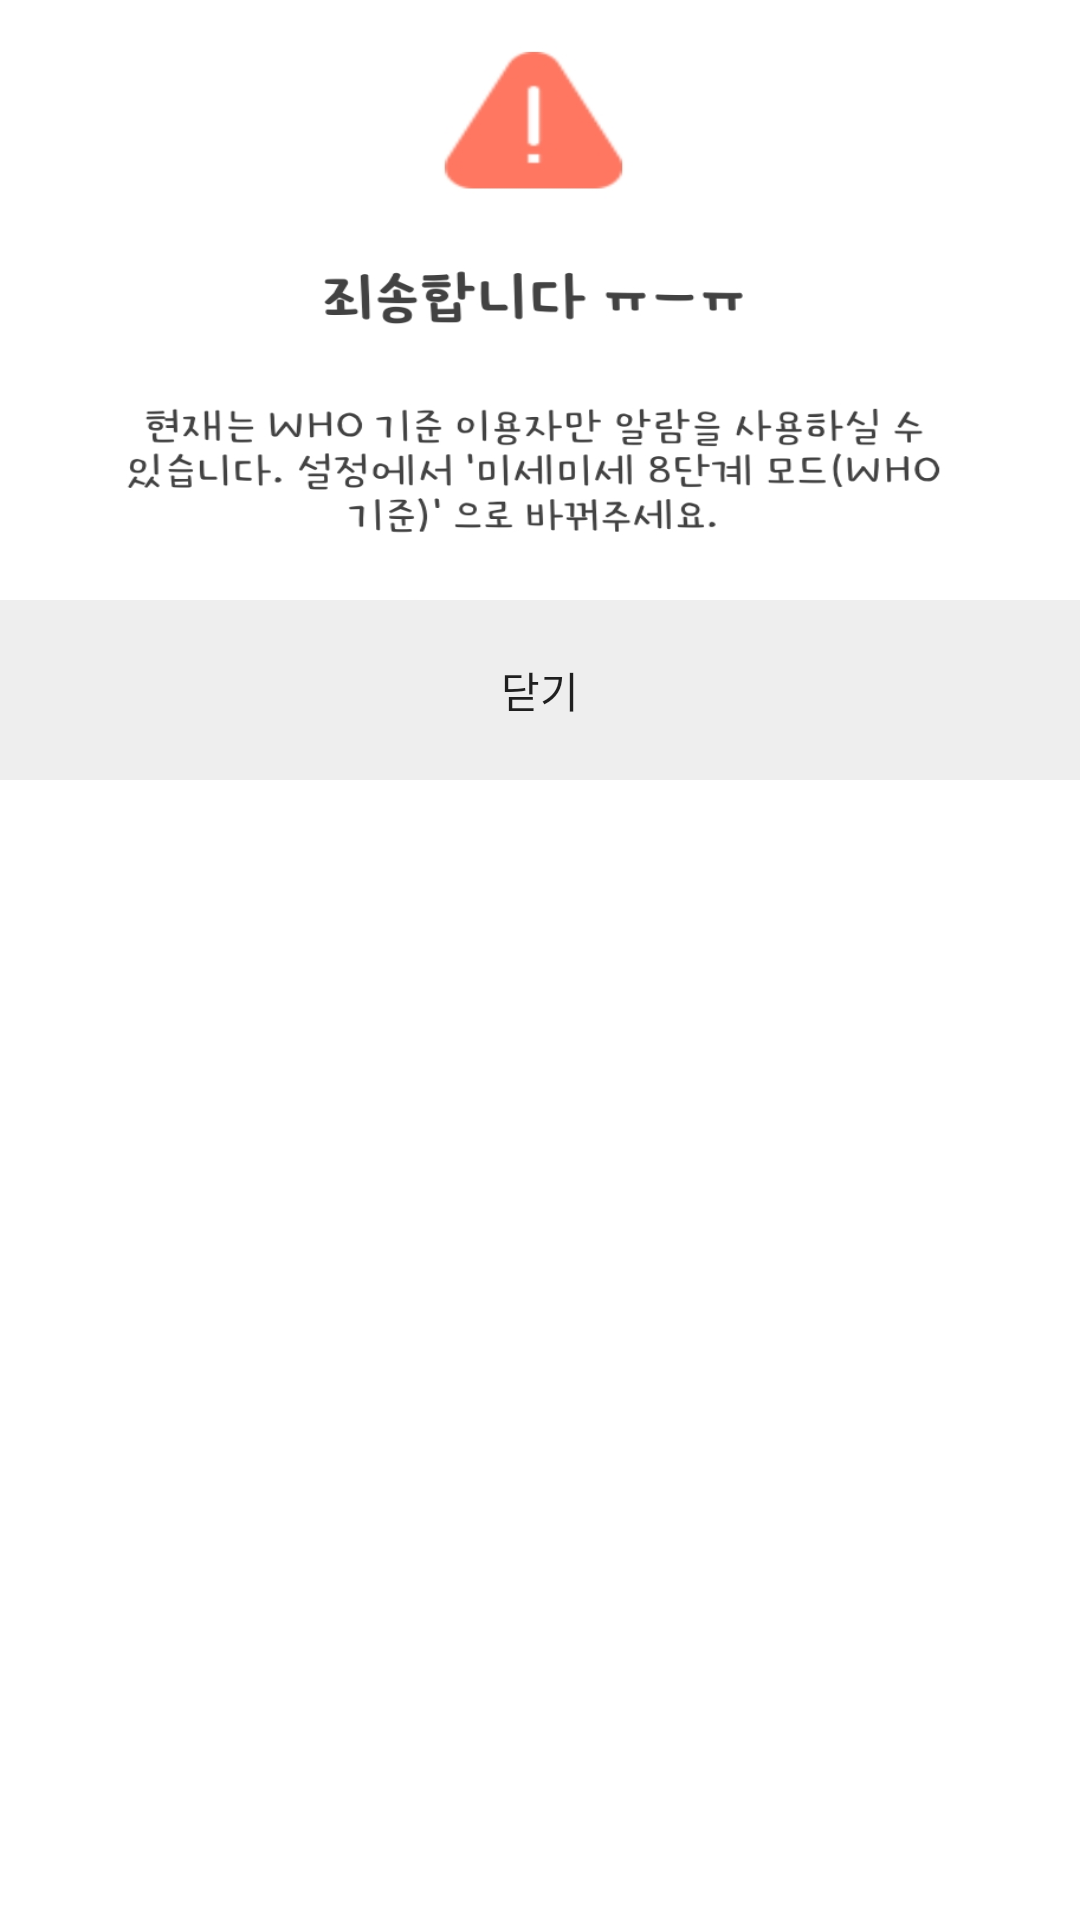

This screen was rendered from an Android layout file. Write that file and the resources it references.
<!-- AndroidManifest.xml: application theme AppTheme -->
<!-- res/layout/alarm_dialog.xml -->
<?xml version="1.0" encoding="utf-8"?>
<RelativeLayout xmlns:android="http://schemas.android.com/apk/res/android"
    android:orientation="vertical" android:layout_width="match_parent"
    android:layout_height="wrap_content"
    android:background="#ffffff"
    >



    <ImageView
        android:id="@+id/iv_alarm_image"
        android:layout_width="match_parent"
        android:layout_height="200dp"
        android:scaleType="fitXY"
        android:layout_centerHorizontal="true"
        android:src="@drawable/alarm_top"
        />
    <LinearLayout
        android:layout_width="match_parent"
        android:layout_height="wrap_content"
        android:layout_below="@+id/iv_alarm_image"
        android:orientation="horizontal"
        >
        <Button
            android:id="@+id/btn_alarm_cancel"
            android:layout_width="0dp"
            android:layout_height="60dp"
            android:layout_weight="1"
            android:background="#eeeeee"
            android:text="닫기"
            />
    </LinearLayout>
</RelativeLayout>
<!-- resources referenced by this layout -->
<resources>
  <!-- drawable alarm_top: png bitmap (drawable, 58287 bytes) -->
  <style name="AppTheme" parent="Theme.AppCompat.Light.NoActionBar">
          
          <item name="colorPrimary">@color/colorPrimary</item>
          <item name="colorPrimaryDark">@color/colorPrimaryDark</item>
          <item name="colorAccent">@color/colorAccent</item>
      </style>
  <color name="colorPrimary">#008577</color>
  <color name="colorPrimaryDark">#00574B</color>
  <color name="colorAccent">#D81B60</color>
</resources>
